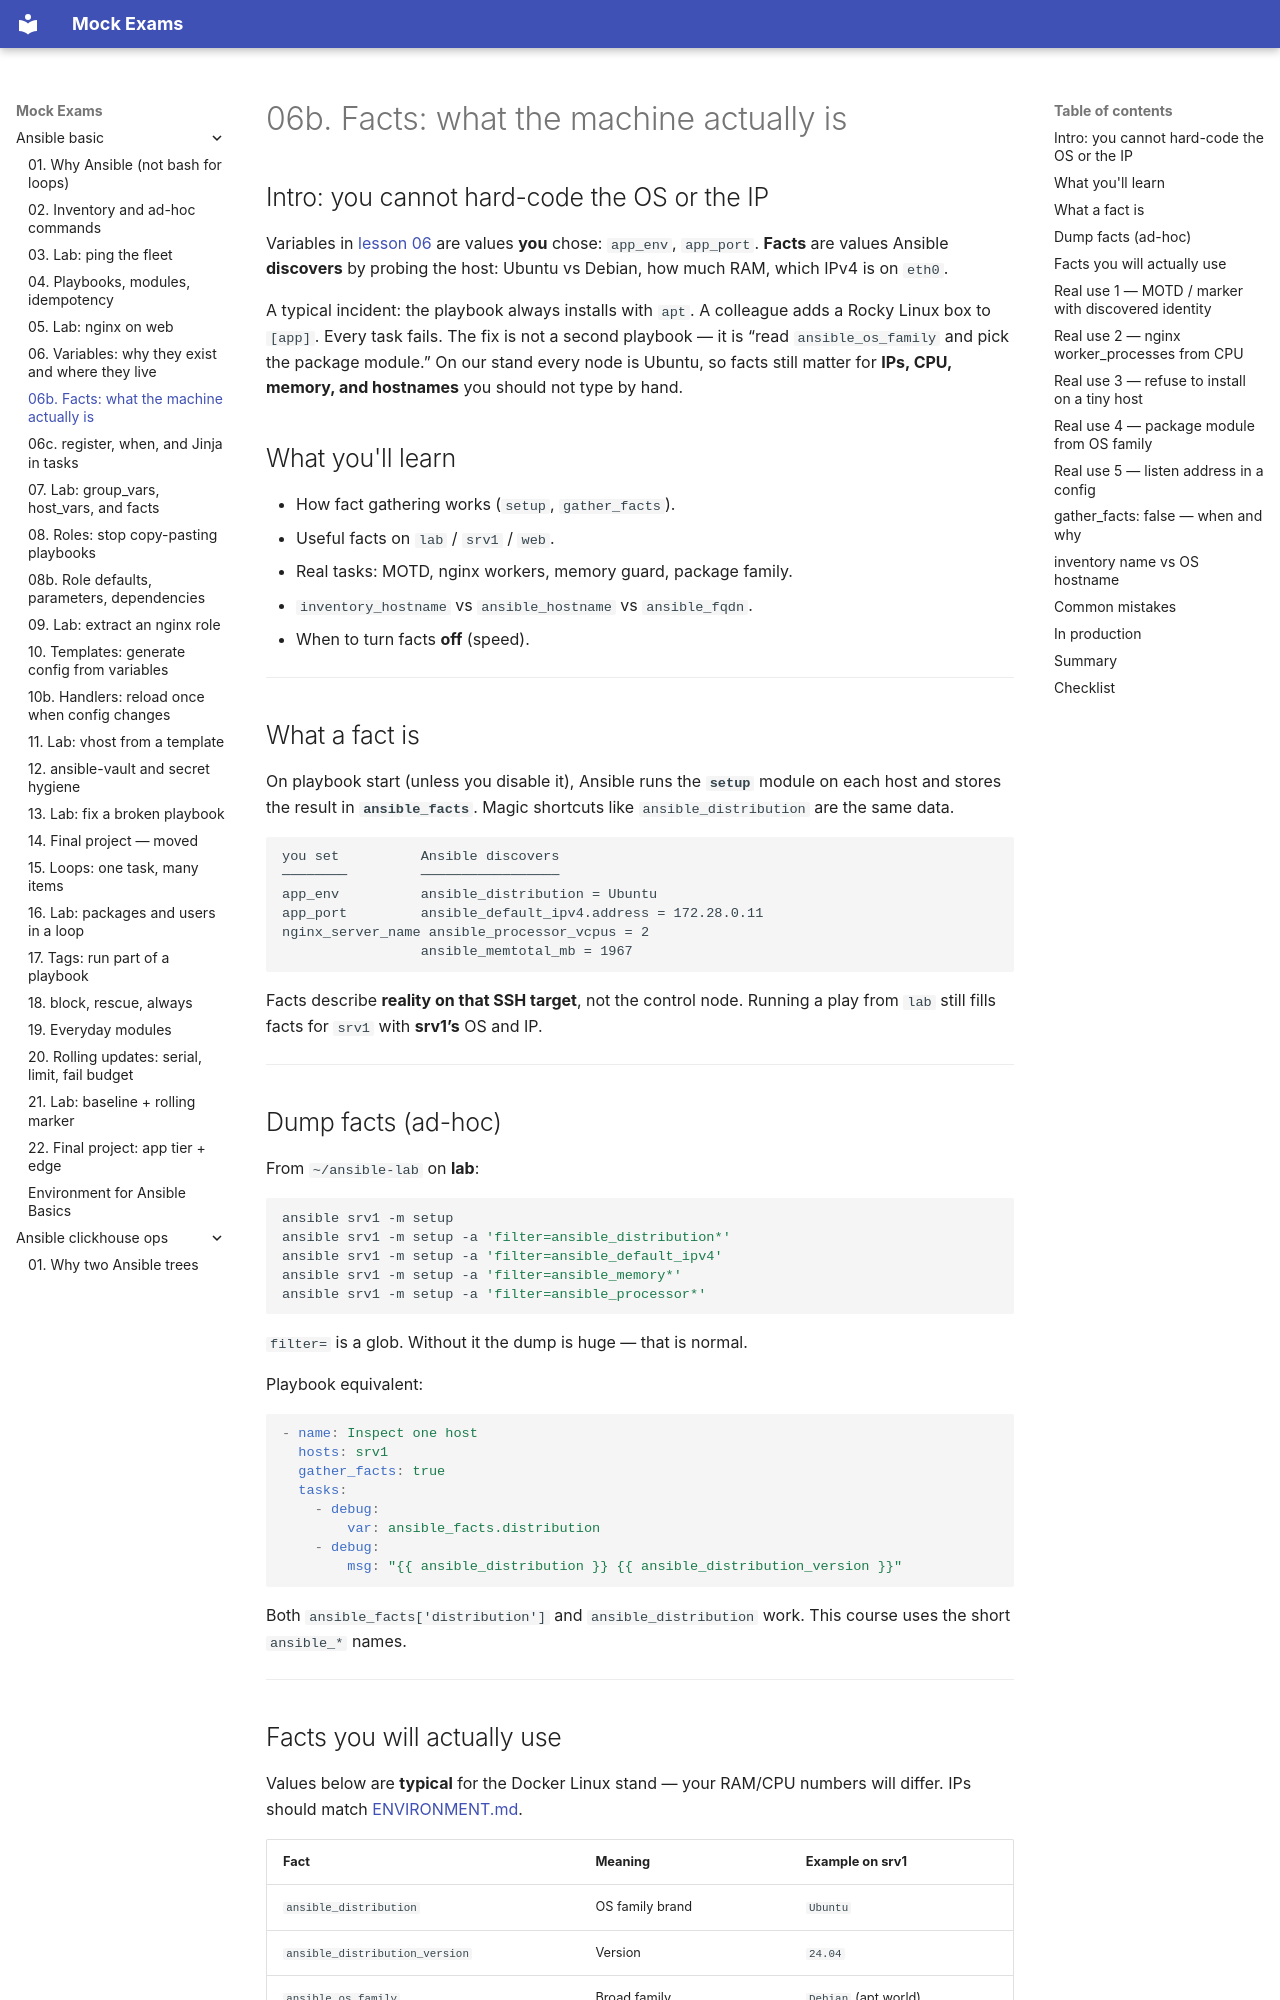

repository: FedorArbuzov/mock-exams · page: ansible-basic/06b-facts/index.html · generator: mkdocs

# 06b. Facts: what the machine actually is

## Intro: you cannot hard-code the OS or the IP

Variables in [lesson 06](06-variables-facts.md) are values **you** chose: `app_env`, `app_port`. **Facts** are values Ansible **discovers** by probing the host: Ubuntu vs Debian, how much RAM, which IPv4 is on `eth0`.

A typical incident: the playbook always installs with `apt`. A colleague adds a Rocky Linux box to `[app]`. Every task fails. The fix is not a second playbook — it is “read `ansible_os_family` and pick the package module.” On our stand every node is Ubuntu, so facts still matter for **IPs, CPU, memory, and hostnames** you should not type by hand.

## What you'll learn

- How fact gathering works (`setup`, `gather_facts`).
- Useful facts on `lab` / `srv1` / `web`.
- Real tasks: MOTD, nginx workers, memory guard, package family.
- `inventory_hostname` vs `ansible_hostname` vs `ansible_fqdn`.
- When to turn facts **off** (speed).

---

## What a fact is

On playbook start (unless you disable it), Ansible runs the **`setup`** module on each host and stores the result in **`ansible_facts`**. Magic shortcuts like `ansible_distribution` are the same data.

```text
you set          Ansible discovers
────────         ─────────────────
app_env          ansible_distribution = Ubuntu
app_port         ansible_default_ipv4.address = 172.28.0.11
nginx_server_name ansible_processor_vcpus = 2
                 ansible_memtotal_mb = 1967
```

Facts describe **reality on that SSH target**, not the control node. Running a play from `lab` still fills facts for `srv1` with **srv1’s** OS and IP.

---

## Dump facts (ad-hoc)

From `~/ansible-lab` on **lab**:

```bash
ansible srv1 -m setup
ansible srv1 -m setup -a 'filter=ansible_distribution*'
ansible srv1 -m setup -a 'filter=ansible_default_ipv4'
ansible srv1 -m setup -a 'filter=ansible_memory*'
ansible srv1 -m setup -a 'filter=ansible_processor*'
```

`filter=` is a glob. Without it the dump is huge — that is normal.

Playbook equivalent:

```yaml
- name: Inspect one host
  hosts: srv1
  gather_facts: true
  tasks:
    - debug:
        var: ansible_facts.distribution
    - debug:
        msg: "{{ ansible_distribution }} {{ ansible_distribution_version }}"
```

Both `ansible_facts['distribution']` and `ansible_distribution` work. This course uses the short `ansible_*` names.

---
